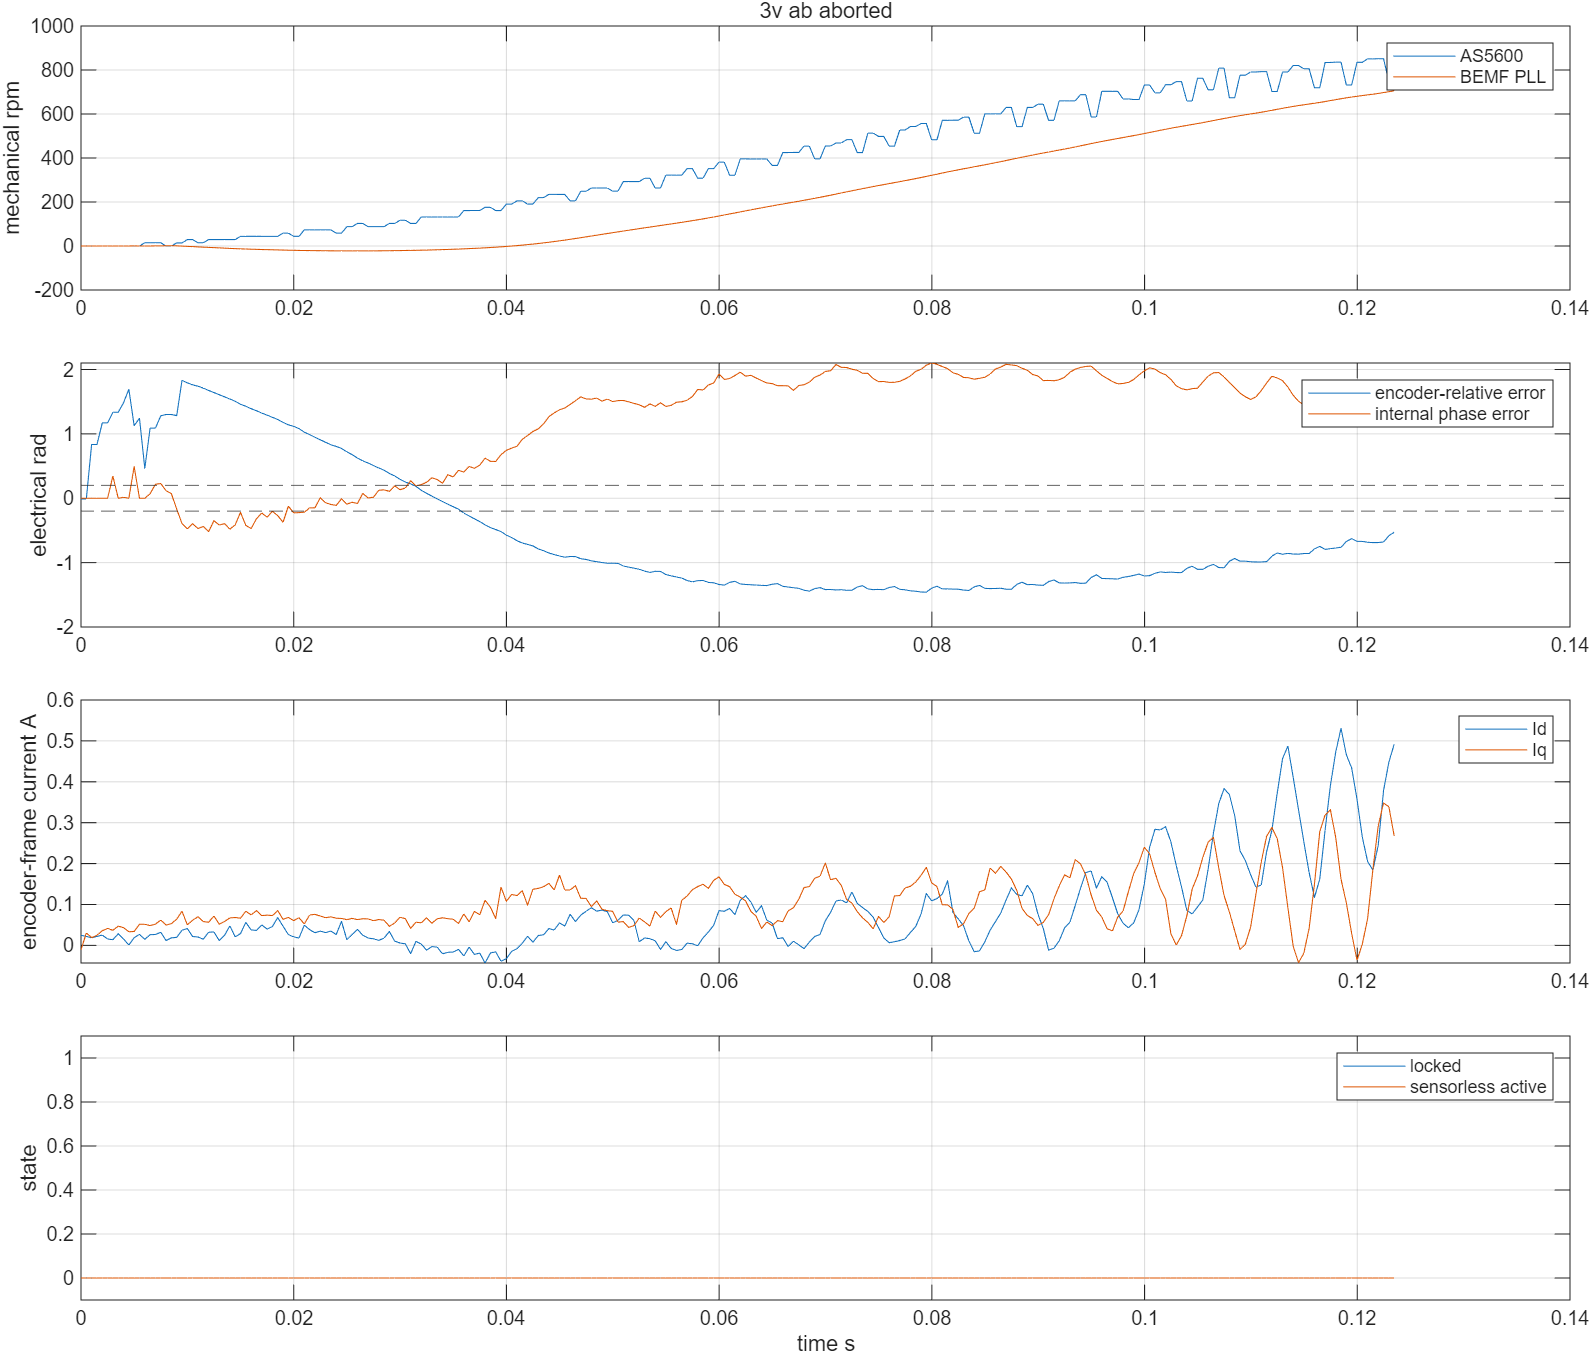

The data file committed next to this chart (first rows):
time_s, v_alpha_v, v_beta_v, i_alpha_a, i_beta_a, encoder_angle_rad, encoder_speed_rad_s, pll_angle_rad, pll_speed_rad_s, emf_alpha_v, emf_beta_v, phase_error_rad, locked, active, bus_voltage_v, angle_error_rad
14.78, -0.0009751, 0.04222, 0.02477, -0.01045, 0.01074, -0.0, 0.0, 0.0, 0.009931, 0.0253, 0.0, 0.0, 0.0, 12.29, -0.01074
14.78, -0.004875, 0.04898, 0.02155, 0.03049, 0.01074, -0.0, 0.0, 0.0, -0.02659, -0.01907, 0.0, 0.0, 0.0, 12.29, -0.01074
14.78, -0.002925, 0.06249, 0.01833, 0.01932, 0.01074, -0.0, 0.8459, 0.0, -0.01654, 0.01608, 0.0, 0.0, 0.0, 12.29, 0.8352
14.78, -0.01073, 0.076, 0.02155, 0.0249, 0.01074, -0.0, 0.8459, 0.0, -0.04791, 0.03739, 0.0, 0.0, 0.0, 12.29, 0.8352
14.78, -0.006826, 0.08951, 0.02477, 0.03607, 0.01074, -0.0, 1.181, 0.0, -0.002981, 0.05817, 0.0, 0.0, 0.0, 12.29, 1.171
14.78, -0.01268, 0.08951, 0.0151, 0.04165, 0.01074, -0.0, 1.181, 0.0, -0.03638, -0.02586, 0.0, 0.0, 0.0, 12.29, 1.171
14.78, -0.01853, 0.09965, 0.01349, 0.037, 0.01074, -0.0, 1.347, 0.05258, -0.08872, -0.01075, 0.3458, 0.0, 0.0, 12.29, 1.336
14.78, -0.02048, 0.1098, 0.02799, 0.04723, 0.01074, -0.0, 1.347, 0.0, -0.06301, 0.002075, 0.0, 0.0, 0.0, 12.29, 1.336
14.78, -0.02633, 0.1165, 0.0151, 0.04351, 0.01074, -0.0, 1.494, -0.02107, -0.09694, 0.005938, 0.01522, 0.0, 0.0, 12.29, 1.484
14.78, -0.02633, 0.1233, 0.0006011, 0.03328, 0.01074, -0.0, 1.706, 0.0, -0.07643, -0.0004001, 0.0, 0.0, 0.0, 12.29, 1.695
14.78, -0.03218, 0.13, 0.01833, 0.03421, 0.01074, -0.0, 1.138, 0.4262, -0.08109, -0.004804, 0.4937, 0.0, 0.0, 12.29, 1.128
14.78, -0.03413, 0.1402, 0.02638, 0.05188, 0.01074, -0.0, 1.253, 0.0, -0.07276, 0.001861, 0.0, 0.0, 0.0, 12.29, 1.243
14.78, -0.03608, 0.1469, 0.01349, 0.05188, 0.02344, 10.73, 0.4882, 0.0, -0.06506, 0.03307, 0.0, 0.0, 0.0, 12.29, 0.4648
14.78, -0.04193, 0.1537, 0.02477, 0.04909, 0.0288, 10.73, 1.118, 0.04857, -0.0919, 0.03695, 0.07092, 0.0, 0.0, 12.29, 1.089
14.78, -0.04583, 0.1604, 0.02477, 0.05281, 0.03418, 10.74, 1.125, 0.3554, -0.08968, 0.0209, 0.2176, 0.0, 0.0, 12.29, 1.091
14.78, -0.05168, 0.1672, 0.02961, 0.06305, 0.03955, 10.74, 1.32, 0.3631, -0.1087, 0.00246, 0.2292, 0.0, 0.0, 12.29, 1.28
14.78, -0.05363, 0.174, 0.01027, 0.05002, 0.03221, -0.0, 1.334, 0.9446, -0.09447, 0.01142, 0.1173, 0.0, 0.0, 12.29, 1.302
14.79, -0.06338, 0.1807, 0.01671, 0.05374, 0.03221, -0.0, 1.334, 0.9061, -0.1204, 0.02024, 0.07129, 0.0, 0.0, 12.29, 1.301
14.79, -0.06728, 0.1908, 0.01671, 0.06491, 0.04431, 10.23, 1.328, 0.6642, -0.1366, 0.05946, -0.1685, 0.0, 0.0, 12.29, 1.284
14.79, -0.07313, 0.1942, 0.03283, 0.08537, 0.04941, 10.23, 1.881, -0.3377, -0.1315, 0.01058, -0.3923, 0.0, 0.0, 12.29, 1.832
14.79, -0.07703, 0.201, 0.03766, 0.05281, 0.06726, 21.48, 1.86, -1.199, -0.1095, 0.02025, -0.475, 0.0, 0.0, 12.29, 1.793
14.79, -0.08678, 0.2077, 0.01671, 0.06305, 0.078, 21.48, 1.839, -2.065, -0.1603, 0.0201, -0.3955, 0.0, 0.0, 12.29, 1.761
14.79, -0.08873, 0.2145, 0.0151, 0.07142, 0.07659, 10.75, 1.818, -2.933, -0.1311, 0.02931, -0.4696, 0.0, 0.0, 12.29, 1.741
14.79, -0.09848, 0.2212, 0.01027, 0.05932, 0.08197, 10.75, 1.793, -3.887, -0.1517, 0.03279, -0.4385, 0.0, 0.0, 12.29, 1.711
14.79, -0.1024, 0.2314, 0.02638, 0.05932, 0.0995, 21.48, 1.775, -4.586, -0.1345, 0.04329, -0.5191, 0.0, 0.0, 12.29, 1.675
14.79, -0.1121, 0.2314, 0.02477, 0.07514, 0.1102, 21.48, 1.753, -5.42, -0.159, 0.02623, -0.3484, 0.0, 0.0, 12.29, 1.642
14.79, -0.1199, 0.2415, 0.005435, 0.05281, 0.121, 21.48, 1.729, -6.274, -0.1669, 0.04319, -0.4158, 0.0, 0.0, 12.29, 1.609
14.79, -0.1277, 0.2483, 0.01671, 0.06118, 0.1317, 21.48, 1.707, -7.09, -0.178, 0.04647, -0.3956, 0.0, 0.0, 12.29, 1.575
14.79, -0.1394, 0.255, 0.03766, 0.07328, 0.1424, 21.48, 1.684, -7.904, -0.1938, 0.07336, -0.4798, 0.0, 0.0, 12.29, 1.542
14.79, -0.1453, 0.2584, 0.01027, 0.07049, 0.1532, 21.48, 1.66, -8.756, -0.1781, 0.05921, -0.4145, 0.0, 0.0, 12.29, 1.507
14.79, -0.158, 0.2635, 0.01671, 0.07049, 0.1761, 32.21, 1.636, -9.556, -0.2245, 0.03367, -0.2185, 0.0, 0.0, 12.29, 1.46
14.79, -0.1697, 0.2702, 0.03927, 0.09282, 0.1922, 32.21, 1.621, -9.989, -0.1964, 0.07507, -0.4207, 0.0, 0.0, 12.29, 1.429
14.79, -0.1814, 0.277, 0.02155, 0.08072, 0.2083, 32.25, 1.6, -10.68, -0.2079, 0.09686, -0.4706, 0.0, 0.0, 12.29, 1.392
14.79, -0.1921, 0.2787, 0.01671, 0.09095, 0.2244, 32.25, 1.584, -11.13, -0.2153, 0.06649, -0.3176, 0.0, 0.0, 12.29, 1.359
14.79, -0.2067, 0.2804, 0.03122, 0.08258, 0.2405, 32.21, 1.564, -11.73, -0.2415, 0.05667, -0.2284, 0.0, 0.0, 12.29, 1.323
14.79, -0.2184, 0.2871, 0.01994, 0.08165, 0.2566, 32.21, 1.548, -12.15, -0.2446, 0.07846, -0.2929, 0.0, 0.0, 12.29, 1.291
14.79, -0.234, 0.2871, 0.02477, 0.08258, 0.2727, 32.21, 1.53, -12.66, -0.2673, 0.06514, -0.2032, 0.0, 0.0, 12.29, 1.257
14.8, -0.2467, 0.2922, 0.04088, 0.1012, 0.2888, 32.21, 1.514, -13.08, -0.27, 0.08982, -0.2694, 0.0, 0.0, 12.29, 1.225
14.8, -0.2584, 0.2989, 0.02477, 0.07514, 0.3171, 42.95, 1.496, -13.55, -0.288, 0.1366, -0.3739, 0.0, 0.0, 12.29, 1.179
14.8, -0.2721, 0.2956, 0.002212, 0.07328, 0.3385, 42.95, 1.479, -13.96, -0.2804, 0.05914, -0.1215, 0.0, 0.0, 12.29, 1.141
14.8, -0.2828, 0.2972, -0.00101, 0.06398, 0.3479, 32.25, 1.465, -14.28, -0.2626, 0.08906, -0.2266, 0.0, 0.0, 12.29, 1.117
14.8, -0.2974, 0.2989, -0.007456, 0.06956, 0.364, 32.25, 1.447, -14.74, -0.2979, 0.1058, -0.2229, 0.0, 0.0, 12.29, 1.083
14.8, -0.315, 0.3023, 0.02477, 0.0677, 0.4044, 53.69, 1.431, -15.09, -0.3202, 0.1171, -0.2168, 0.0, 0.0, 12.29, 1.027
14.8, -0.3296, 0.2972, 0.003824, 0.08351, 0.4313, 53.69, 1.419, -15.26, -0.3188, 0.09698, -0.1495, 0.0, 0.0, 12.29, 0.9881
14.8, -0.3462, 0.2956, -0.005844, 0.08165, 0.4581, 53.69, 1.406, -15.51, -0.3292, 0.1045, -0.1483, 0.0, 0.0, 12.29, 0.9478
14.8, -0.3696, 0.2888, -0.002622, 0.07979, 0.4849, 53.69, 1.394, -15.68, -0.3912, 0.06472, 0.007755, 0.0, 0.0, 12.29, 0.909
14.8, -0.3783, 0.2871, -0.005844, 0.07421, 0.5118, 53.69, 1.381, -15.88, -0.3385, 0.08797, -0.07051, 0.0, 0.0, 12.29, 0.8697
14.8, -0.3949, 0.2854, -0.005844, 0.07793, 0.5386, 53.69, 1.369, -16.06, -0.3432, 0.1031, -0.09606, 0.0, 0.0, 12.29, 0.8305
14.8, -0.4125, 0.282, -0.01229, 0.07049, 0.5534, 42.99, 1.359, -16.13, -0.3553, 0.1165, -0.1113, 0.0, 0.0, 12.29, 0.806
14.8, -0.4349, 0.277, 0.01349, 0.08723, 0.5748, 42.99, 1.349, -16.23, -0.4105, 0.09345, -0.007521, 0.0, 0.0, 12.29, 0.7742
14.8, -0.4476, 0.2753, -0.02518, 0.05932, 0.6206, 64.43, 1.342, -16.2, -0.3783, 0.1232, -0.09152, 0.0, 0.0, 12.29, 0.721
14.8, -0.4612, 0.2652, -0.01873, 0.06863, 0.6528, 64.43, 1.331, -16.32, -0.3742, 0.1144, -0.06222, 0.0, 0.0, 12.29, 0.6778
14.8, -0.4807, 0.2584, -0.01068, 0.07328, 0.6971, 75.17, 1.322, -16.35, -0.3821, 0.1285, -0.0812, 0.0, 0.0, 12.29, 0.6246
14.8, -0.5051, 0.2432, -0.02518, 0.06491, 0.7347, 75.17, 1.315, -16.3, -0.4532, 0.08018, 0.07579, 0.0, 0.0, 12.29, 0.5801
14.8, -0.5207, 0.2364, -0.03163, 0.05932, 0.7602, 64.43, 1.308, -16.24, -0.4246, 0.1098, 0.004167, 0.0, 0.0, 12.29, 0.548
14.8, -0.5383, 0.2263, -0.03163, 0.05374, 0.7924, 64.43, 1.3, -16.23, -0.4336, 0.1103, 0.01603, 0.0, 0.0, 12.29, 0.5078
14.8, -0.5597, 0.2094, -0.03807, 0.05188, 0.8247, 64.49, 1.295, -16.1, -0.4735, 0.0699, 0.1242, 0.0, 0.0, 12.29, 0.4706
14.81, -0.5773, 0.1993, -0.03485, 0.05374, 0.8569, 64.49, 1.292, -15.89, -0.4842, 0.06975, 0.131, 0.0, 0.0, 12.29, 0.4351
14.81, -0.5958, 0.1875, -0.01551, 0.0556, 0.9012, 75.17, 1.288, -15.73, -0.4806, 0.08282, 0.1075, 0.0, 0.0, 12.29, 0.3866
14.81, -0.6104, 0.1689, -0.03807, 0.04072, 0.9388, 75.17, 1.285, -15.51, -0.496, 0.04425, 0.1921, 0.0, 0.0, 12.29, 0.3466
... 188 more rows
